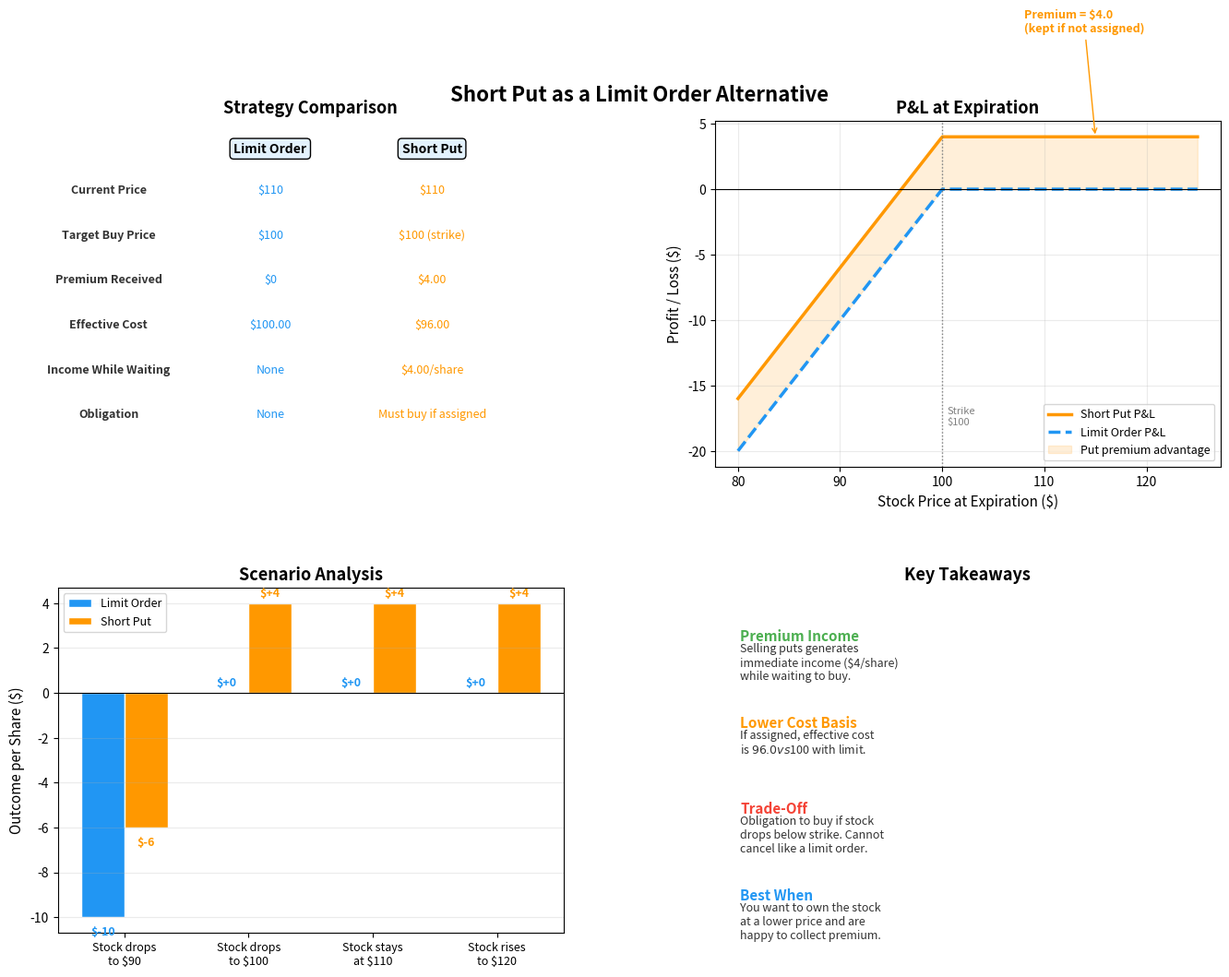

Here is the Python script that generated this plot: (Note: this script raises an exception after producing the figure.)
"""
Week 26 - Short Put as a Limit Order Alternative
===================================================
Comparison diagram: Traditional limit buy order vs Short Put,
showing the premium received as an advantage of selling puts.
Output: week26_put_as_limit.png
"""

import numpy as np
import matplotlib.pyplot as plt
import matplotlib.patches as mpatches
import os

# ---------------------------------------------------------------------------
# 1. Parameters
# ---------------------------------------------------------------------------
current_price = 110       # current stock price
limit_price   = 100       # desired buy price (= put strike)
put_premium   = 4.00      # premium received for selling the put
strike        = 100       # put strike = limit price

stock_range = np.linspace(80, 125, 300)

# ---------------------------------------------------------------------------
# 2. Calculate outcomes for both strategies
# ---------------------------------------------------------------------------
# Strategy 1: Traditional limit buy at $100
# - If stock drops to $100, you buy at $100
# - Effective cost basis: $100
# - No income while waiting

# Strategy 2: Sell $100 put, collect $4 premium
# - If stock drops below $100, you're assigned at $100 but net cost = $96
# - If stock stays above $100, you keep the $4 premium
# - Effective cost basis if assigned: $96

# P&L comparison when owning (or obligated to buy) vs just holding cash
# For limit order: profit only if stock falls to limit and then rises
limit_pnl = np.where(stock_range <= limit_price,
                     stock_range - limit_price,  # bought at limit, value is current
                     0)  # never triggered

# For short put: profit includes premium
put_pnl = np.where(stock_range <= strike,
                   stock_range - strike + put_premium,  # assigned, net of premium
                   put_premium)  # not assigned, keep premium

# ---------------------------------------------------------------------------
# 3. Plot
# ---------------------------------------------------------------------------
fig = plt.figure(figsize=(14, 10))
gs = fig.add_gridspec(2, 2, hspace=0.35, wspace=0.3)

fig.suptitle('Short Put as a Limit Order Alternative',
             fontsize=16, fontweight='bold', y=0.97)

# -- Panel 1 (top-left): Scenario comparison table/visual --
ax1 = fig.add_subplot(gs[0, 0])
ax1.set_xlim(0, 10)
ax1.set_ylim(0, 10)
ax1.axis('off')
ax1.set_title('Strategy Comparison', fontsize=13, fontweight='bold')

# Table-like display
rows = [
    ('Current Price', f'${current_price}', f'${current_price}'),
    ('Target Buy Price', f'${limit_price}', f'${strike} (strike)'),
    ('Premium Received', '$0', f'${put_premium:.2f}'),
    ('Effective Cost', f'${limit_price:.2f}', f'${limit_price - put_premium:.2f}'),
    ('Income While Waiting', 'None', f'${put_premium:.2f}/share'),
    ('Obligation', 'None', 'Must buy if assigned'),
]

headers = ['', 'Limit Order', 'Short Put']
for j, h in enumerate(headers):
    ax1.text(1 + j * 3.2, 9.2, h, fontsize=10, fontweight='bold',
             ha='center', va='center',
             bbox=dict(boxstyle='round', facecolor='#E3F2FD' if j > 0 else '#EEEEEE'))

for i, (label, v1, v2) in enumerate(rows):
    y = 8.0 - i * 1.3
    bg = '#f9f9f9' if i % 2 == 0 else 'white'
    ax1.text(1, y, label, fontsize=9, ha='center', va='center',
             fontweight='bold', color='#333333')
    ax1.text(4.2, y, v1, fontsize=9, ha='center', va='center',
             color='#2196F3')
    ax1.text(7.4, y, v2, fontsize=9, ha='center', va='center',
             color='#FF9800')

# -- Panel 2 (top-right): P&L comparison chart --
ax2 = fig.add_subplot(gs[0, 1])

ax2.plot(stock_range, put_pnl, color='#FF9800', linewidth=2.5,
         label='Short Put P&L')
ax2.plot(stock_range, limit_pnl, color='#2196F3', linewidth=2.5,
         linestyle='--', label='Limit Order P&L')

# Shade the premium advantage
ax2.fill_between(stock_range, put_pnl, limit_pnl,
                 where=(put_pnl > limit_pnl), alpha=0.15,
                 color='#FF9800', label='Put premium advantage')

ax2.axhline(y=0, color='black', linewidth=0.8)
ax2.axvline(x=strike, color='gray', linestyle=':', linewidth=1)
ax2.text(strike + 0.5, -18, f'Strike\n${strike}', fontsize=8,
         color='gray', ha='left')

# Premium annotation
ax2.annotate(f'Premium = ${put_premium}\n(kept if not assigned)',
             xy=(115, put_premium), xytext=(108, 12),
             fontsize=9, fontweight='bold', color='#FF9800',
             arrowprops=dict(arrowstyle='->', color='#FF9800'))

ax2.set_xlabel('Stock Price at Expiration ($)', fontsize=11)
ax2.set_ylabel('Profit / Loss ($)', fontsize=11)
ax2.set_title('P&L at Expiration', fontsize=13, fontweight='bold')
ax2.legend(loc='lower right', fontsize=9)
ax2.grid(True, alpha=0.25)

# -- Panel 3 (bottom-left): scenario outcomes --
ax3 = fig.add_subplot(gs[1, 0])

scenarios = ['Stock drops\nto $90', 'Stock drops\nto $100',
             'Stock stays\nat $110', 'Stock rises\nto $120']
limit_outcomes = [-10, 0, 0, 0]  # limit order outcomes
put_outcomes   = [-6, 4, 4, 4]   # short put outcomes (includes premium)

x = np.arange(len(scenarios))
width = 0.35

bars1 = ax3.bar(x - width / 2, limit_outcomes, width,
                label='Limit Order', color='#2196F3',
                edgecolor='white', linewidth=1)
bars2 = ax3.bar(x + width / 2, put_outcomes, width,
                label='Short Put', color='#FF9800',
                edgecolor='white', linewidth=1)

for bar in bars1:
    h = bar.get_height()
    ax3.text(bar.get_x() + bar.get_width() / 2,
             h + (0.3 if h >= 0 else -0.8),
             f'${h:+.0f}', ha='center', fontsize=9, fontweight='bold',
             color='#2196F3')

for bar in bars2:
    h = bar.get_height()
    ax3.text(bar.get_x() + bar.get_width() / 2,
             h + (0.3 if h >= 0 else -0.8),
             f'${h:+.0f}', ha='center', fontsize=9, fontweight='bold',
             color='#FF9800')

ax3.axhline(y=0, color='black', linewidth=0.8)
ax3.set_xticks(x)
ax3.set_xticklabels(scenarios, fontsize=9)
ax3.set_ylabel('Outcome per Share ($)', fontsize=11)
ax3.set_title('Scenario Analysis', fontsize=13, fontweight='bold')
ax3.legend(fontsize=9)
ax3.grid(True, axis='y', alpha=0.25)

# -- Panel 4 (bottom-right): key takeaways --
ax4 = fig.add_subplot(gs[1, 1])
ax4.axis('off')
ax4.set_title('Key Takeaways', fontsize=13, fontweight='bold')

takeaways = [
    ("Premium Income", "Selling puts generates\nimmediate income ($4/share)\nwhile waiting to buy.", '#4CAF50'),
    ("Lower Cost Basis", f"If assigned, effective cost\nis ${strike - put_premium} vs ${strike} with limit.", '#FF9800'),
    ("Trade-Off", "Obligation to buy if stock\ndrops below strike. Cannot\ncancel like a limit order.", '#F44336'),
    ("Best When", "You want to own the stock\nat a lower price and are\nhappy to collect premium.", '#2196F3'),
]

for i, (title, text, color) in enumerate(takeaways):
    y = 0.88 - i * 0.25
    ax4.text(0.05, y, title, transform=ax4.transAxes,
             fontsize=11, fontweight='bold', color=color, va='top')
    ax4.text(0.05, y - 0.04, text, transform=ax4.transAxes,
             fontsize=9, color='#333333', va='top')

plt.subplots_adjust(left=0.05, right=0.95, top=0.93, bottom=0.05,
                    hspace=0.35, wspace=0.3)

# ---------------------------------------------------------------------------
# 4. Save
# ---------------------------------------------------------------------------
output_path = os.path.join(os.path.dirname(__file__),
                           'week26_put_as_limit.png')
plt.savefig(output_path, dpi=150, bbox_inches='tight')
plt.close()
print(f"Saved: {output_path}")
